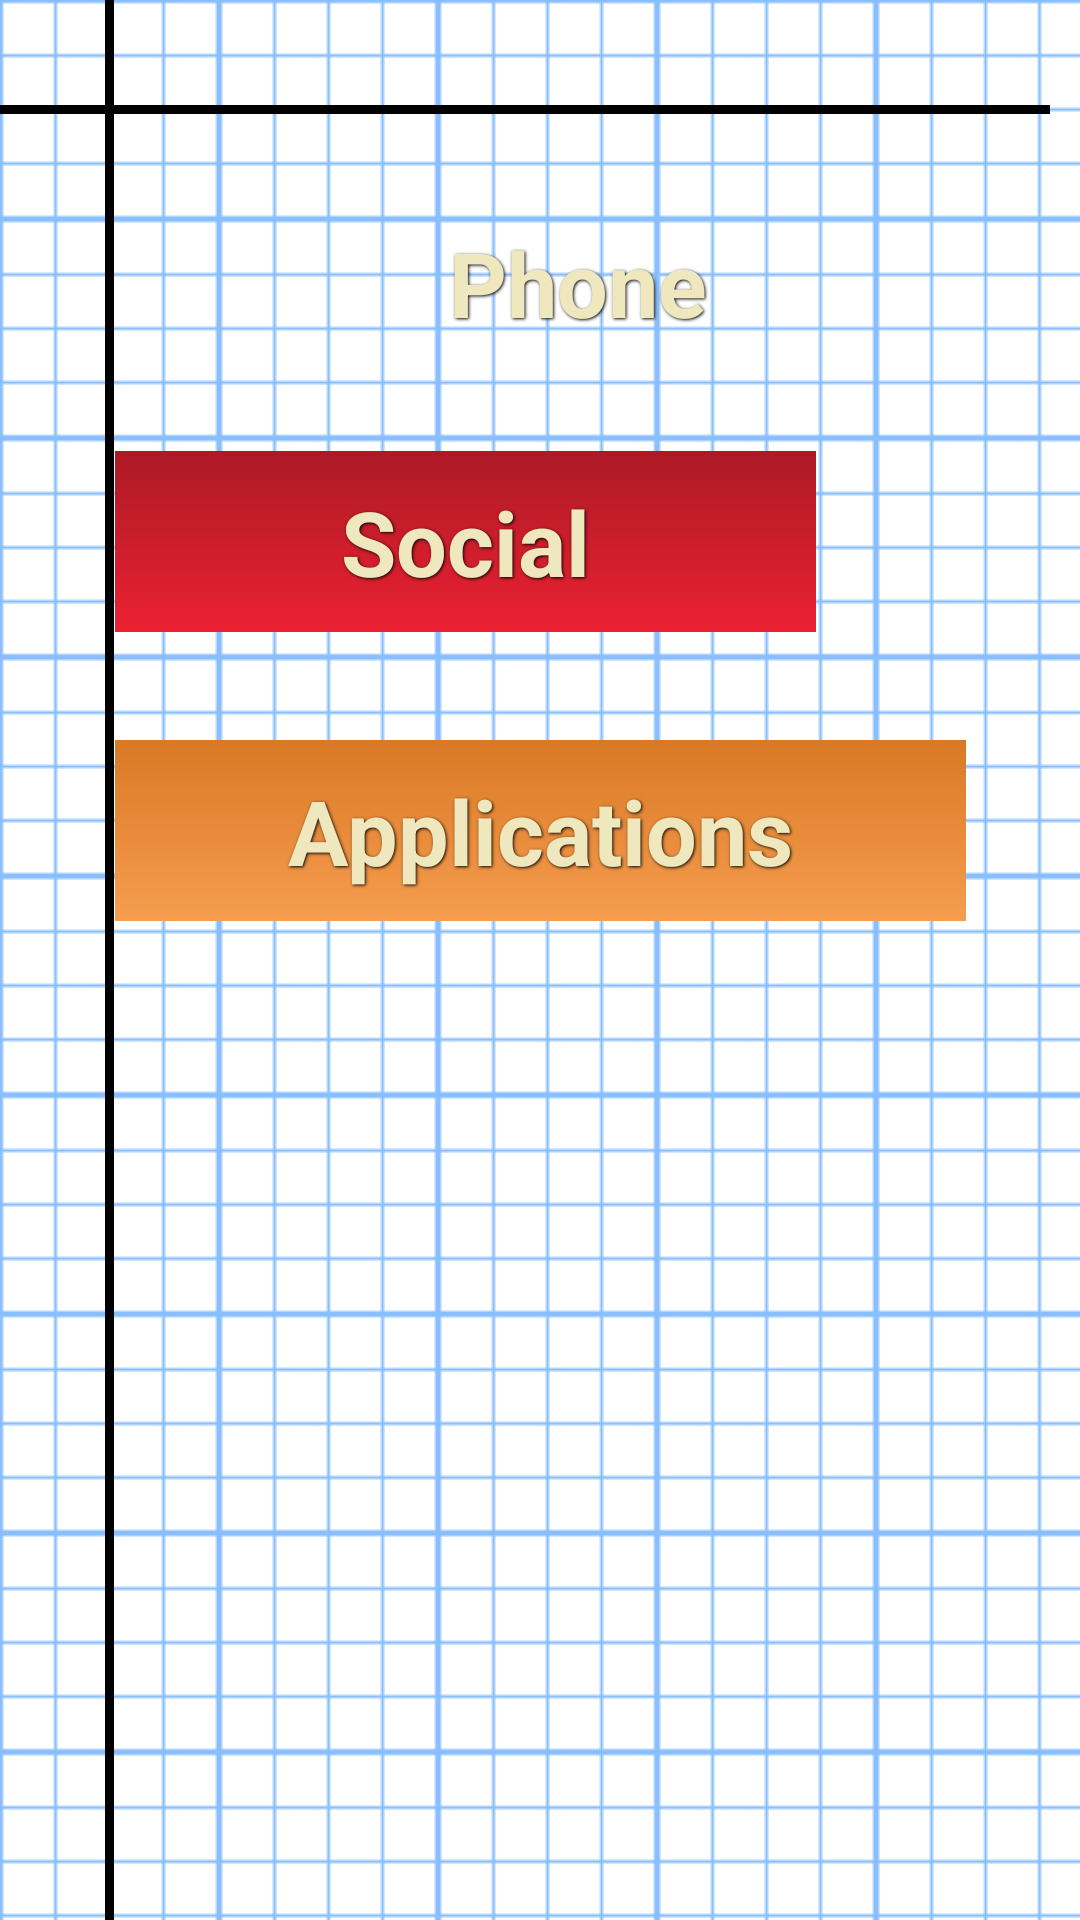

The Android layout XML behind this screen, and the referenced resources:
<!-- AndroidManifest.xml: application theme AppTheme -->
<!-- res/layout/tric_category.xml -->
<?xml version="1.0" encoding="utf-8"?>
<LinearLayout xmlns:android="http://schemas.android.com/apk/res/android"
    android:layout_width="match_parent"
    android:layout_height="match_parent"
    android:orientation="horizontal"
    android:background="@drawable/graphpaper" >

    <LinearLayout
        android:layout_width="wrap_content"
        android:layout_height="match_parent"
        android:orientation="vertical" >

        <View
            android:layout_width="0dip"
            android:layout_height="35dip" />

        <View
            android:layout_width="35dip"
            android:layout_height="3dip"
            android:background="#000000" />
    </LinearLayout>

    <View
        android:layout_width="3dip"
        android:layout_height="fill_parent"
        android:background="#000000" />

    <LinearLayout
        android:layout_width="match_parent"
        android:layout_height="match_parent"
        android:layout_marginLeft="-3dip"
        android:layout_marginTop="35dip"
        android:layout_marginRight="10dip"
        android:orientation="vertical" >

        <View
            android:layout_width="fill_parent"
            android:layout_height="3dip"
            android:background="#000000" />

        <View
            android:layout_width="0dp"
            android:layout_height="33dip" />

        <Button
            android:id="@+id/cat_phonestats"
            style="@style/ButtonText"
            android:layout_width="fill_parent"
            android:layout_height="wrap_content"
            android:background="@drawable/clickable_bar_turq"
            android:text="@string/phone" />

        <View
            android:layout_width="0dp"
            android:layout_height="30dip" />

        <LinearLayout
            android:layout_width="fill_parent"
            android:layout_height="wrap_content"
            android:layout_marginRight="75dip" >

            <Button
                android:id="@+id/cat_socialstats"
                style="@style/ButtonText"
                android:layout_width="fill_parent"
                android:layout_height="wrap_content"
                android:background="@drawable/clickable_bar_red"
                android:text="@string/social" />
        </LinearLayout>

        <View
            android:layout_width="0dp"
            android:layout_height="30dip" />

        <LinearLayout
            android:layout_width="fill_parent"
            android:layout_height="wrap_content"
            android:layout_marginRight="25dip" >

            <Button
                android:id="@+id/cat_appstats"
                style="@style/ButtonText"
                android:layout_width="fill_parent"
                android:layout_height="wrap_content"
                android:background="@drawable/clickable_bar_orange"
                android:text="@string/app" />
        </LinearLayout>
    </LinearLayout>

</LinearLayout>
<!-- resources referenced by this layout -->
<resources>
  <!-- drawable clickable_bar_orange (drawable) -->
  <?xml version="1.0" encoding="utf-8"?>
  <selector xmlns:android="http://schemas.android.com/apk/res/android">
      <item android:state_pressed="true" >
          <shape>
              <solid
                  android:color="@color/main_orange" />
              <stroke
                  android:width="1dp"
                  android:color="@color/main_light_orange" />
              <padding
                  android:left="10dp"
                  android:top="10dp"
                  android:right="10dp"
                  android:bottom="10dp" />
          </shape>
      </item>
      <item>
          <shape>
              <gradient
                  android:startColor="@color/main_orange"
                  android:endColor="@color/main_light_orange"
                  android:angle="270" />
              <padding
                  android:left="10dp"
                  android:top="10dp"
                  android:right="10dp"
                  android:bottom="10dp" />
          </shape>
      </item>
  </selector>
  <!-- drawable clickable_bar_red (drawable) -->
  <?xml version="1.0" encoding="utf-8"?>
  <selector xmlns:android="http://schemas.android.com/apk/res/android">
      <item android:state_pressed="true" >
          <shape>
              <solid
                  android:color="@color/main_red" />
              <stroke
                  android:width="1dp"
                  android:color="@color/main_light_red" />
              <padding
                  android:left="10dp"
                  android:top="10dp"
                  android:right="10dp"
                  android:bottom="10dp" />
          </shape>
      </item>
      <item>
          <shape>
              <gradient
                  android:startColor="@color/main_red"
                  android:endColor="@color/main_light_red"
                  android:angle="270" />
              <padding
                  android:left="10dp"
                  android:top="10dp"
                  android:right="10dp"
                  android:bottom="10dp" />
          </shape>
      </item>
  </selector>
  <!-- drawable graphpaper (drawable) -->
  <?xml version="1.0" encoding="utf-8"?>
  <bitmap xmlns:android="http://schemas.android.com/apk/res/android"
      android:src="@drawable/graphpaper_s"
      android:tileMode="repeat" >
  </bitmap>
  <string name="app">Applications</string>
  <string name="phone">Phone</string>
  <string name="social">Social</string>
  <style name="ButtonText">
          <item name="android:layout_width">fill_parent</item>
          <item name="android:layout_height">wrap_content</item>
          <item name="android:textColor">@color/main_tan</item>
          <item name="android:gravity">center</item>
          <item name="android:layout_margin">3dp</item>
          <item name="android:textSize">30dp</item>
          <item name="android:textStyle">bold</item>
          <item name="android:shadowColor">#000000</item>
          <item name="android:shadowDx">1</item>
          <item name="android:shadowDy">1</item>
          <item name="android:shadowRadius">2</item>
      </style>
  <style name="AppTheme" parent="android:Theme.Light" />
  <color name="main_orange">#D97925</color>
  <color name="main_light_orange">#F69D4F</color>
  <color name="main_red">#AC1A25</color>
  <color name="main_light_red">#EB2132</color>
  <!-- drawable graphpaper_s: png bitmap (drawable, 1901 bytes) -->
  <color name="main_tan">#EFE8BE</color>
</resources>
